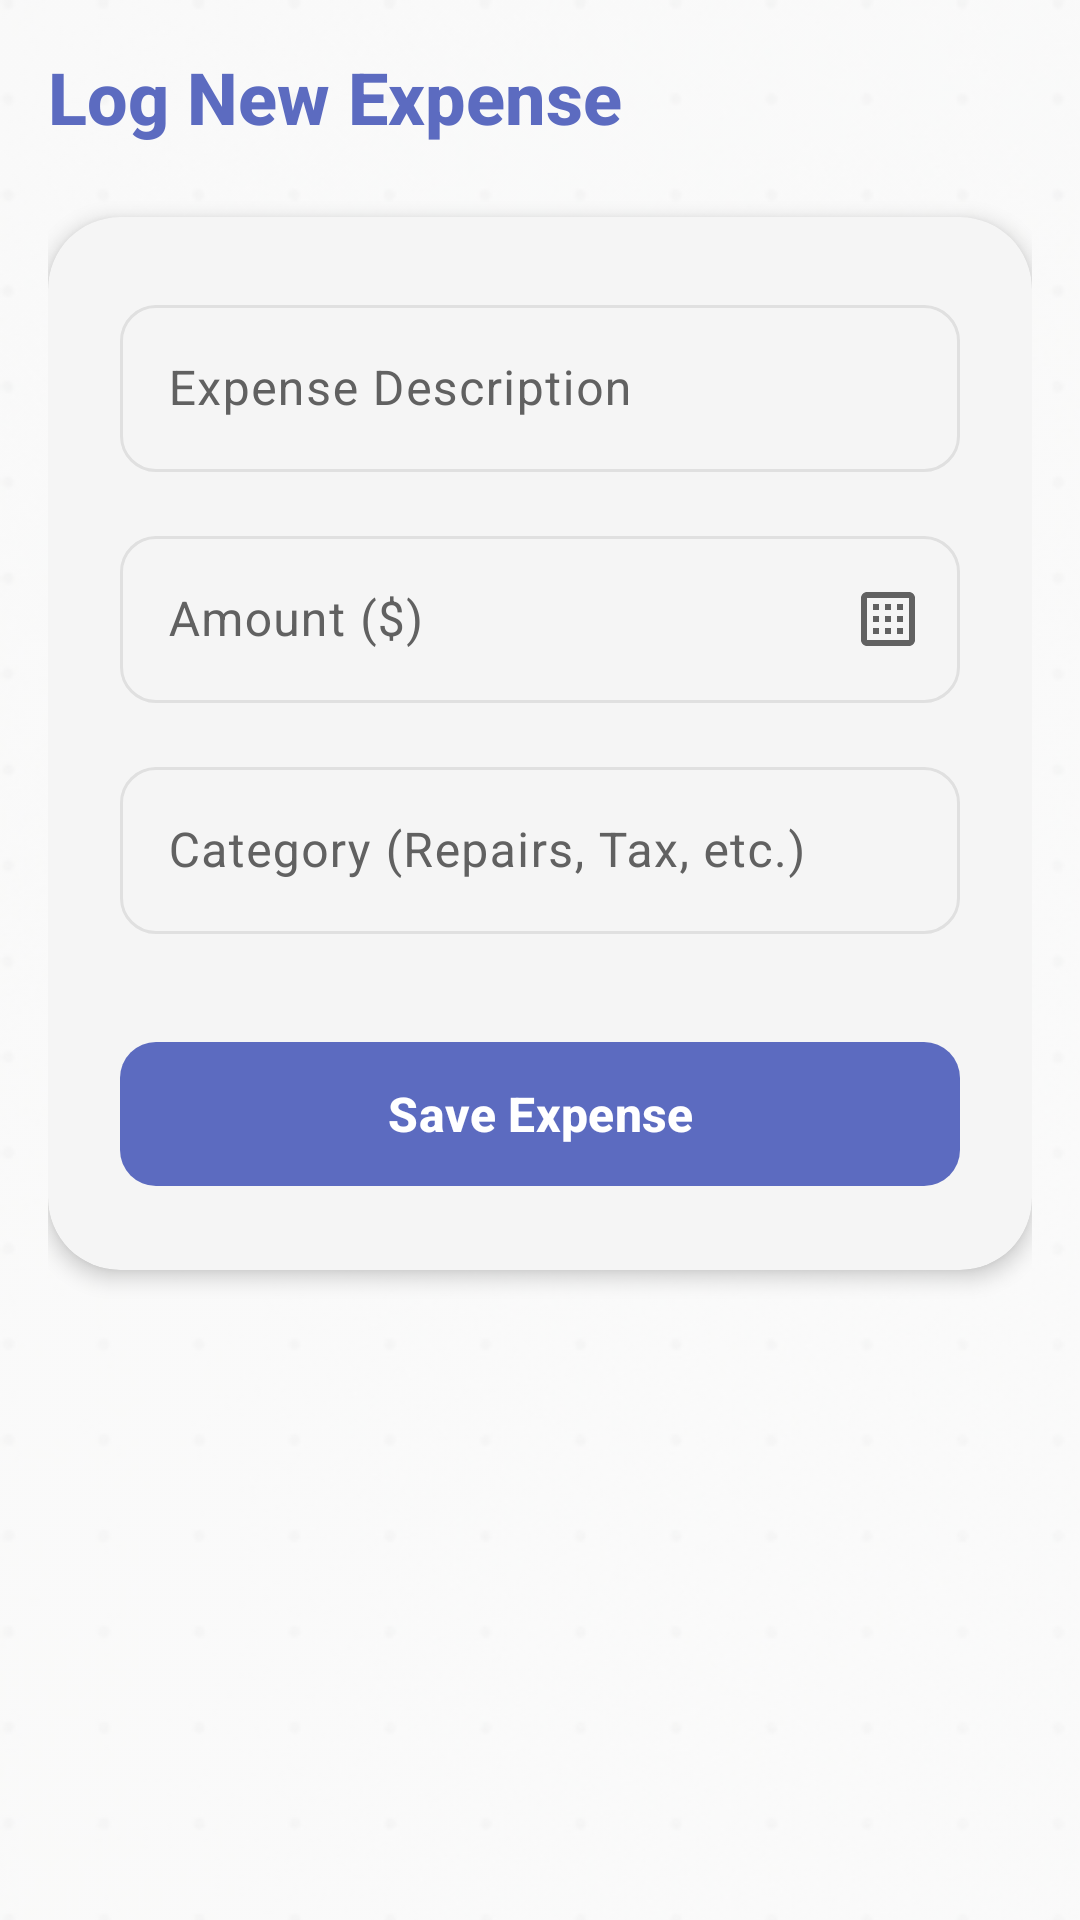

Reconstruct the res/layout file that produces this screen, plus the resources it refers to.
<!-- AndroidManifest.xml: application theme Theme.RentMaster -->
<!-- res/layout/activity_add_expense.xml -->
<?xml version="1.0" encoding="utf-8"?>

<LinearLayout xmlns:android="http://schemas.android.com/apk/res/android"
    xmlns:app="http://schemas.android.com/apk/res-auto"
    android:layout_width="match_parent"
    android:layout_height="match_parent"
    android:orientation="vertical"
    android:padding="16dp">

    <ScrollView
        android:layout_width="match_parent"
        android:layout_height="match_parent"
        android:fillViewport="true">

        <LinearLayout
            android:layout_width="match_parent"
            android:layout_height="wrap_content"
            android:orientation="vertical">

            <TextView
                android:layout_width="wrap_content"
                android:layout_height="wrap_content"
                android:text="Log New Expense"
                android:textColor="?attr/colorPrimary"
                android:textSize="24sp"
                android:fontFamily="sans-serif-medium"
                android:textStyle="bold"
                android:layout_marginBottom="24dp" />

            <com.google.android.material.card.MaterialCardView
                android:layout_width="match_parent"
                android:layout_height="wrap_content"
                app:cardBackgroundColor="@color/transparent_surface"
                app:cardCornerRadius="24dp"
                app:cardElevation="4dp"
                app:strokeWidth="0dp">

                <LinearLayout
                    android:layout_width="match_parent"
                    android:layout_height="wrap_content"
                    android:orientation="vertical"
                    android:padding="24dp">

                    <com.google.android.material.textfield.TextInputLayout
                        android:layout_width="match_parent"
                        android:layout_height="wrap_content"
                        android:hint="Expense Description"
                        app:boxCornerRadiusTopStart="12dp"
                        app:boxCornerRadiusTopEnd="12dp"
                        app:boxCornerRadiusBottomStart="12dp"
                        app:boxCornerRadiusBottomEnd="12dp"
                        style="@style/Widget.Material3.TextInputLayout.OutlinedBox"
                        android:layout_marginBottom="16dp">
                        <com.google.android.material.textfield.TextInputEditText
                            android:id="@+id/et_expense_desc"
                            android:layout_width="match_parent"
                            android:layout_height="wrap_content" />
                    </com.google.android.material.textfield.TextInputLayout>

                    <com.google.android.material.textfield.TextInputLayout
                        android:id="@+id/til_expense_amount"
                        android:layout_width="match_parent"
                        android:layout_height="wrap_content"
                        android:hint="Amount ($)"
                        app:boxCornerRadiusTopStart="12dp"
                        app:boxCornerRadiusTopEnd="12dp"
                        app:boxCornerRadiusBottomStart="12dp"
                        app:boxCornerRadiusBottomEnd="12dp"
                        style="@style/Widget.Material3.TextInputLayout.OutlinedBox"
                        android:layout_marginBottom="16dp"
                        app:endIconMode="custom"
                        app:endIconDrawable="@drawable/ic_calculator">
                        <com.google.android.material.textfield.TextInputEditText
                            android:id="@+id/et_expense_amount"
                            android:layout_width="match_parent"
                            android:layout_height="wrap_content"
                            android:inputType="numberDecimal" />
                    </com.google.android.material.textfield.TextInputLayout>

                    <com.google.android.material.textfield.TextInputLayout
                        android:layout_width="match_parent"
                        android:layout_height="wrap_content"
                        android:hint="Category (Repairs, Tax, etc.)"
                        app:boxCornerRadiusTopStart="12dp"
                        app:boxCornerRadiusTopEnd="12dp"
                        app:boxCornerRadiusBottomStart="12dp"
                        app:boxCornerRadiusBottomEnd="12dp"
                        style="@style/Widget.Material3.TextInputLayout.OutlinedBox"
                        android:layout_marginBottom="32dp">
                        <com.google.android.material.textfield.TextInputEditText
                            android:id="@+id/et_expense_category"
                            android:layout_width="match_parent"
                            android:layout_height="wrap_content" />
                    </com.google.android.material.textfield.TextInputLayout>

                    <com.google.android.material.button.MaterialButton
                        android:id="@+id/btn_save_expense"
                        android:layout_width="match_parent"
                        android:layout_height="56dp"
                        android:text="Save Expense"
                        app:cornerRadius="12dp"
                        android:textSize="16sp"
                        android:textStyle="bold" />

                </LinearLayout>
            </com.google.android.material.card.MaterialCardView>
        </LinearLayout>
    </ScrollView>

</LinearLayout>
<!-- resources referenced by this layout -->
<resources>
  <color name="transparent_surface">#F5F5F5</color>
  <!-- drawable ic_calculator (drawable) -->
  <vector xmlns:android="http://schemas.android.com/apk/res/android"
      android:width="24dp"
      android:height="24dp"
      android:viewportWidth="24"
      android:viewportHeight="24"
      android:tint="?attr/colorControlNormal">
    <path
        android:fillColor="@android:color/white"
        android:pathData="M19,3H5C3.9,3 3,3.9 3,5V19C3,20.1 3.9,21 5,21H19C20.1,21 21,20.1 21,19V5C21,3.9 20.1,3 19,3ZM19,19H5V5H19V19ZM7,15H9V17H7V15ZM7,11H9V13H7V11ZM7,7H9V9H7V7ZM11,15H13V17H11V15ZM11,11H13V13H11V11ZM11,7H13V9H11V7ZM15,15H17V17H15V15ZM15,11H17V13H15V11ZM15,7H17V9H15V7Z"/>
  </vector>
  <color name="primary">#5C6BC0</color>
  <color name="onPrimary">#FFFFFF</color>
  <color name="primaryContainer">#E8EAF6</color>
  <color name="onPrimaryContainer">#1A237E</color>
  <color name="secondary">#26A69A</color>
  <color name="onSecondary">#FFFFFF</color>
  <color name="secondaryContainer">#B2DFDB</color>
  <color name="onSecondaryContainer">#004D40</color>
  <color name="tertiary">#FFA726</color>
  <color name="onTertiary">#FFFFFF</color>
  <color name="tertiaryContainer">#FFE0B2</color>
  <color name="onTertiaryContainer">#E65100</color>
  <color name="surface">#FFFFFF</color>
  <color name="onSurface">#212121</color>
  <color name="surfaceVariant">#F5F5F5</color>
  <color name="onSurfaceVariant">#616161</color>
  <color name="background">#FAFAFA</color>
  <color name="onBackground">#212121</color>
  <color name="error">#EF5350</color>
  <color name="onError">#FFFFFF</color>
  <color name="outline">#E0E0E0</color>
  <color name="outlineVariant">#EEEEEE</color>
  <!-- drawable app_background (drawable) -->
  <?xml version="1.0" encoding="utf-8"?>
  
  <layer-list xmlns:android="http://schemas.android.com/apk/res/android">
      
      <item>
          <shape android:shape="rectangle">
              <solid android:color="@color/background" />
          </shape>
      </item>
      
      
      <item>
          <bitmap
              android:src="@drawable/app_background_pattern"
              android:tileMode="repeat"
              android:alpha="0.3" />
      </item>
  </layer-list>
</resources>
